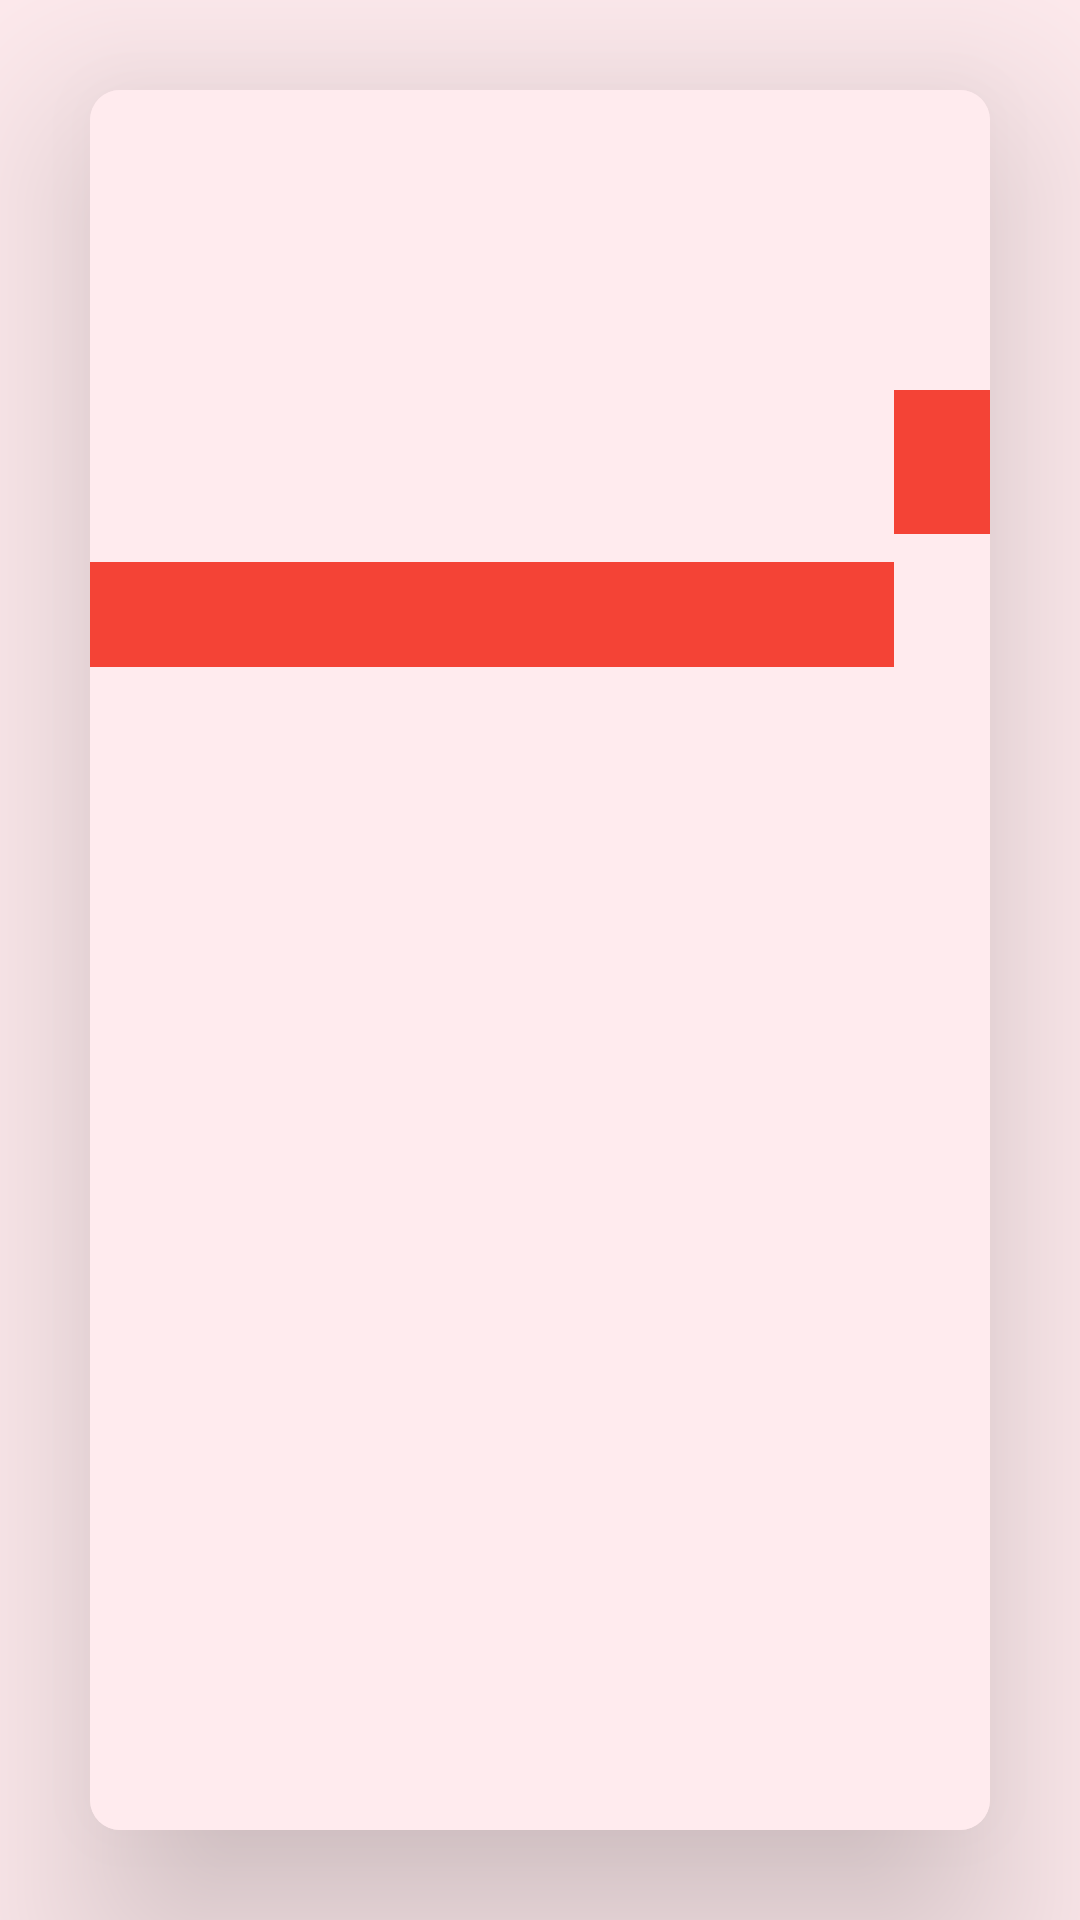

Write the Android layout XML for this screen, with the resource values it uses.
<!-- AndroidManifest.xml: application theme AppTheme -->
<!-- res/layout/grid_view.xml -->
<?xml version="1.0" encoding="utf-8"?>
<RelativeLayout
    xmlns:android="http://schemas.android.com/apk/res/android"
    xmlns:tools="http://schemas.android.com/tools"
    xmlns:app="http://schemas.android.com/apk/res-auto"
    xmlns:card_view="http://schemas.android.com/apk/res-auto"
    android:background="#FFEBEE"
    android:layout_width="match_parent"
    android:layout_height="wrap_content"
    app:layout_behavior="@string/appbar_scrolling_view_behavior"
    tools:context="com.example.android.med_manager.MainActivity">

    <android.support.v7.widget.CardView
        android:id="@+id/main_card"
        android:layout_width="match_parent"
        android:layout_height="match_parent"
        android:layout_marginLeft="30dp"
        android:layout_marginRight="30dp"
        android:layout_marginTop="30dp"
        android:layout_marginBottom="30dp"
        card_view:cardBackgroundColor="#FFEBEE"
        card_view:cardElevation="40dp"
        card_view:cardCornerRadius="10dp">

        <LinearLayout
            android:id="@+id/back_layout"
            android:layout_width="match_parent"
            android:layout_height="match_parent"
            android:orientation="vertical"
            android:background="#FFEBEE">

            <TextView
                android:id="@+id/device_name"
                android:layout_width="match_parent"
                android:layout_height="100dp"
                android:textSize="30sp"
                android:typeface="serif"
                android:textColor="@color/pillTextColour1"
                android:scrollHorizontally="true"
                android:ellipsize="end"
                android:maxLines="1"
                android:padding="8dp"/>

            <LinearLayout
                android:layout_width="match_parent"
                android:layout_height="150dp"
                android:background="#FFEBEE"
                android:orientation="horizontal">

                <TextView
                    android:id="@+id/desc_view"
                    android:layout_width="0dp"
                    android:layout_height="wrap_content"
                    android:layout_weight="1"
                    android:layout_gravity="center"
                    android:textColor="@android:color/white"
                    android:background="#F44336"
                    android:scrollHorizontally="true"
                    android:ellipsize="end"
                    android:maxLines="1"
                    android:padding="8dp"/>

                <ImageButton
                    android:id="@+id/due_button"
                    android:contentDescription="@string/content_desc"
                    android:layout_width="wrap_content"
                    android:layout_height="48dp"
                    android:scaleType="fitCenter"
                    android:textColor="@android:color/white"
                    android:background="#F44336"
                    android:padding="16dp"/>

            </LinearLayout>

        </LinearLayout>

    </android.support.v7.widget.CardView>

</RelativeLayout>
<!-- resources referenced by this layout -->
<resources>
  <color name="pillTextColour1">#f27013</color>
  <string name="content_desc">image</string>
  <style name="AppTheme" parent="Theme.AppCompat.Light.DarkActionBar">
          
          <item name="colorPrimary">@color/colorPrimary</item>
          <item name="colorPrimaryDark">@color/colorPrimaryDark</item>
          <item name="colorAccent">@color/colorAccent</item>
      </style>
  <color name="colorPrimary">#F44336</color>
  <color name="colorPrimaryDark">#D50000</color>
  <color name="colorAccent">#70D39C</color>
</resources>
